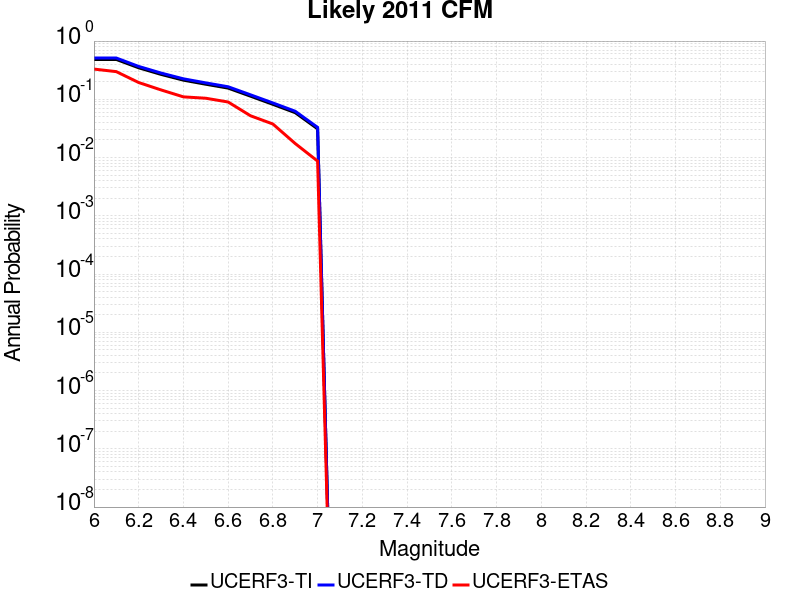

The file beside this chart, header and first rows:
Magnitude, UCERF3-TI Prob, UCERF3-TD Prob, UCERF3-ETAS Prob
6.0, 0.4834, 0.5114, 0.3304
6.1, 0.4834, 0.5114, 0.2986
6.2, 0.3477, 0.3669, 0.1942
6.3, 0.2678, 0.2824, 0.1449
6.4, 0.2132, 0.2248, 0.1101
6.5, 0.1815, 0.1914, 0.1043
6.6, 0.1557, 0.1642, 0.08986
6.7, 0.1132, 0.1195, 0.05217
6.8, 0.082, 0.08661, 0.03768
6.9, 0.05895, 0.06234, 0.01739
7.0, 0.03111, 0.03298, 0.008696
